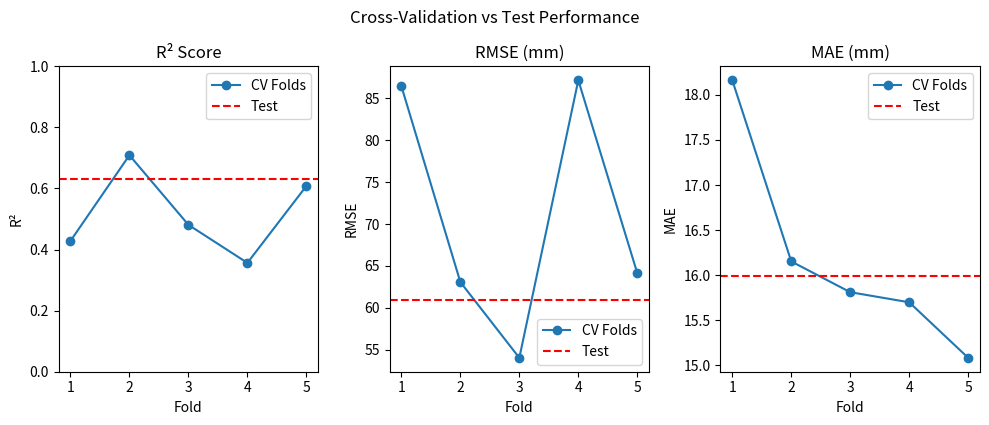

This figure's Python source:
import matplotlib.pyplot as plt
import pandas as pd

# Manually enter your results
cv_results = {
    "Fold": [1, 2, 3, 4, 5],
    "R2": [0.4281, 0.7090, 0.4810, 0.3564, 0.6081],
    "RMSE": [86.4608, 63.0774, 54.0305, 87.1664, 64.1367],
    "MAE": [18.1628, 16.1526, 15.8115, 15.6994, 15.0832]
}

test_set = {
    "R2": 0.6313,
    "RMSE": 60.9881,
    "MAE": 15.9884
}

df = pd.DataFrame(cv_results)

# --- Plot 1: R² per fold and test ---
plt.figure(figsize=(10, 4))
plt.subplot(1, 3, 1)
plt.plot(df["Fold"], df["R2"], marker='o', label="CV Folds")
plt.axhline(test_set["R2"], color='red', linestyle='--', label="Test")
plt.ylim(0, 1)
plt.title("R² Score")
plt.xlabel("Fold")
plt.ylabel("R²")
plt.legend()

# --- Plot 2: RMSE ---
plt.subplot(1, 3, 2)
plt.plot(df["Fold"], df["RMSE"], marker='o', label="CV Folds")
plt.axhline(test_set["RMSE"], color='red', linestyle='--', label="Test")
plt.title("RMSE (mm)")
plt.xlabel("Fold")
plt.ylabel("RMSE")
plt.legend()

# --- Plot 3: MAE ---
plt.subplot(1, 3, 3)
plt.plot(df["Fold"], df["MAE"], marker='o', label="CV Folds")
plt.axhline(test_set["MAE"], color='red', linestyle='--', label="Test")
plt.title("MAE (mm)")
plt.xlabel("Fold")
plt.ylabel("MAE")
plt.legend()

plt.tight_layout()
plt.suptitle("Cross-Validation vs Test Performance", y=1.05)
plt.savefig("cv_test_results.png", dpi=300, bbox_inches='tight')
plt.show()
